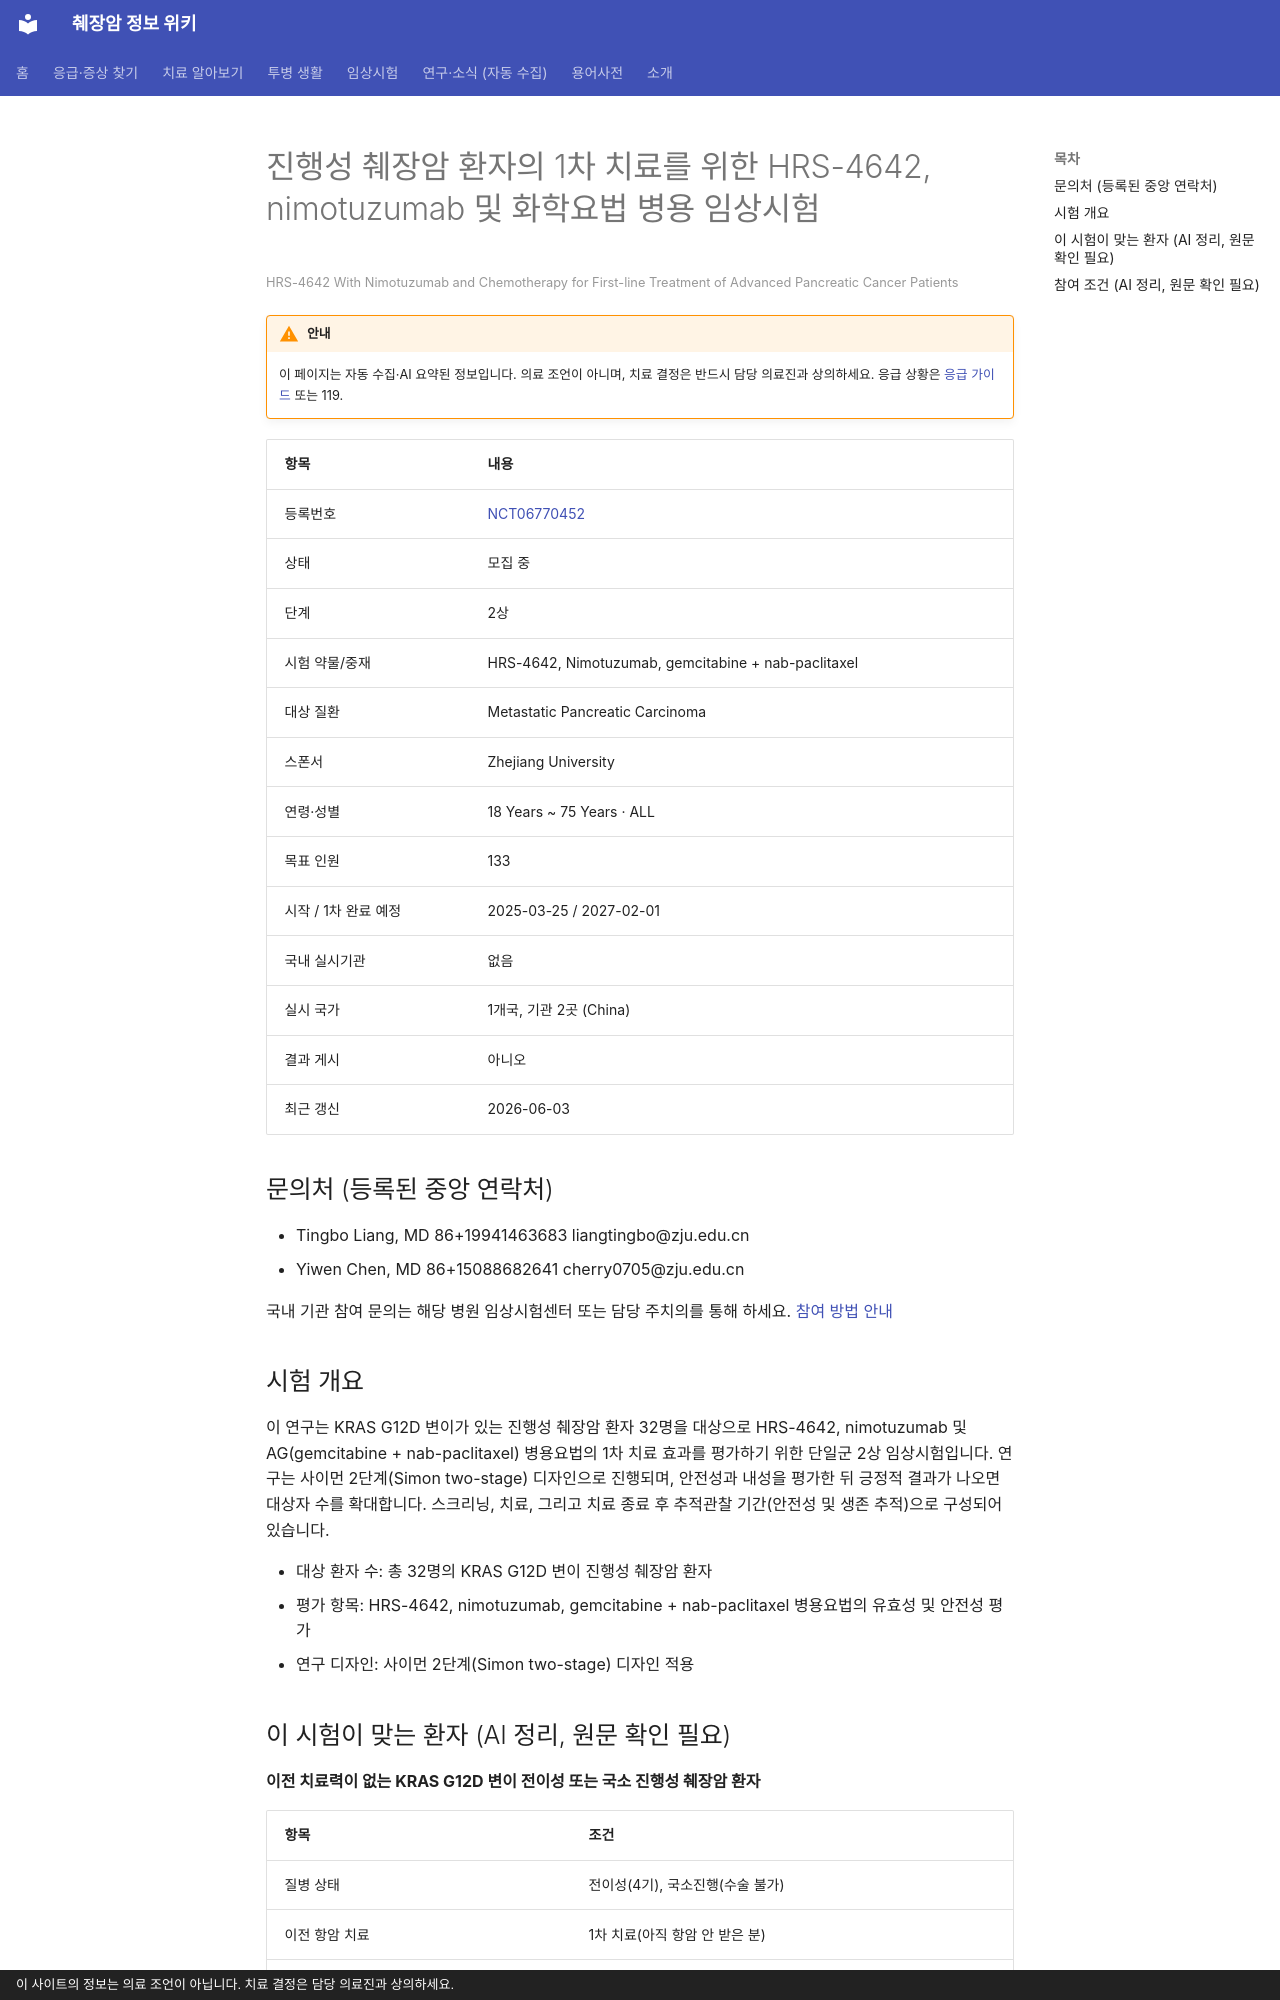

repository: hizorro88-rgb/papersearcher · page: _generated/trials/NCT06770452/index.html · generator: mkdocs · copyright: 이 사이트의 정보는 의료 조언이 아닙니다. 치료 결정은 담당 의료진과 상의하세요.

---
title: "NCT06770452 진행성 췌장암 환자의 1차 치료를 위한 HRS-4642, nimotuzumab 및 화학요법 병용 임상시험"
description: "2상 · 모집 중"
comments: true
search:
  boost: 0.4
---

# 진행성 췌장암 환자의 1차 치료를 위한 HRS-4642, nimotuzumab 및 화학요법 병용 임상시험

<small>HRS-4642 With Nimotuzumab and Chemotherapy for First-line Treatment of Advanced Pancreatic Cancer Patients</small>

!!! warning "안내"
    이 페이지는 자동 수집·AI 요약된 정보입니다. 의료 조언이 아니며, 치료 결정은 반드시 담당 의료진과 상의하세요. 응급 상황은 [응급 가이드](../../guides/emergency/index.md) 또는 119.

| 항목 | 내용 |
|---|---|
| 등록번호 | [NCT06770452](https://clinicaltrials.gov/study/NCT06770452) |
| 상태 | 모집 중 |
| 단계 | 2상 |
| 시험 약물/중재 | HRS-4642, Nimotuzumab, gemcitabine + nab-paclitaxel |
| 대상 질환 | Metastatic Pancreatic Carcinoma |
| 스폰서 | Zhejiang University |
| 연령·성별 | 18 Years ~ 75 Years · ALL |
| 목표 인원 | 133 |
| 시작 / 1차 완료 예정 | 2025-03-25 / 2027-02-01 |
| 국내 실시기관 | 없음 |
| 실시 국가 | 1개국, 기관 2곳 (China) |
| 결과 게시 | 아니오 |
| 최근 갱신 | 2026-06-03 |

## 문의처 (등록된 중앙 연락처)

- Tingbo Liang, MD 86+19941463683 liangtingbo@zju.edu.cn
- Yiwen Chen, MD 86+15088682641 cherry0705@zju.edu.cn

국내 기관 참여 문의는 해당 병원 임상시험센터 또는 담당 주치의를 통해 하세요. [참여 방법 안내](../../guides/trials/how-to-apply.md)

## 시험 개요

이 연구는 KRAS G12D 변이가 있는 진행성 췌장암 환자 32명을 대상으로 HRS-4642, nimotuzumab 및 AG(gemcitabine + nab-paclitaxel) 병용요법의 1차 치료 효과를 평가하기 위한 단일군 2상 임상시험입니다. 연구는 사이먼 2단계(Simon two-stage) 디자인으로 진행되며, 안전성과 내성을 평가한 뒤 긍정적 결과가 나오면 대상자 수를 확대합니다. 스크리닝, 치료, 그리고 치료 종료 후 추적관찰 기간(안전성 및 생존 추적)으로 구성되어 있습니다.

- 대상 환자 수: 총 32명의 KRAS G12D 변이 진행성 췌장암 환자
- 평가 항목: HRS-4642, nimotuzumab, gemcitabine + nab-paclitaxel 병용요법의 유효성 및 안전성 평가
- 연구 디자인: 사이먼 2단계(Simon two-stage) 디자인 적용

## 이 시험이 맞는 환자 (AI 정리, 원문 확인 필요)

**이전 치료력이 없는 KRAS G12D 변이 전이성 또는 국소 진행성 췌장암 환자**

| 항목 | 조건 |
|---|---|
| 질병 상태 | 전이성(4기), 국소진행(수술 불가) |
| 이전 항암 치료 | 1차 치료(아직 항암 안 받은 분) |
| 받았으면 참여 불가 | KRAS 억제제 |
| 필요한 유전자·표지자 | KRAS G12D |
| ECOG 수행능력 | 1 이하 |
| 측정 가능 병변 | 필요 |

주요 제외 기준: 중추신경계(CNS) 전이 · 이전 KRAS G12D 또는 EGFR 표적 치료 이력 · 활동성 B형·C형 간염 또는 HIV 감염 · 최근 4주 이내 주요 수술 또는 외상

내 상황에 맞는지 한 번에 보려면 [맞춤 임상시험 찾기](../../guides/trials/finder.md).
